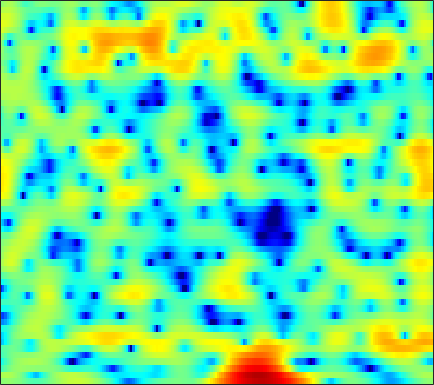

The file beside this chart, header and first rows:
0.30843, 0.51254, 0.69298, 0.77885, 0.77783, 0.69101, 0.51006, 0.32142, 0.0092616, -0.36698, -0.77473, -1.0989, -1.5291, -1.9175, -2.1565, -2.3474, -2.419, -2.3915, -2.2187, -1.916, -1.5154, -1.1681, -0.66506, -0.14983
1.979, 2.058, 2.11, 2.082, 2, 1.794, 1.46, 1.117, 0.5193, -0.2683, -1.267, -2.173, -3.629, -5.374, -6.819, -8.579, -9.249, -8.639, -6.938, -5.069, -3.416, -2.354, -1.164, -0.193
-3.277, -2.474, -1.527, -0.7332, -0.2409, 0.2839, 0.6784, 0.8875, 1.061, 1.131, 1.112, 1.052, 0.9355, 0.7934, 0.6868, 0.5652, 0.4797, 0.4417, 0.4129, 0.4086, 0.4054, 0.3827, 0.3082, 0.1705
-5.654, -4.446, -3.077, -1.937, -1.225, -0.4332, 0.2073, 0.5962, 1.011, 1.327, 1.56, 1.689, 1.815, 1.89, 1.917, 1.924, 1.891, 1.831, 1.704, 1.513, 1.243, 0.9755, 0.5108, -0.08857
-3.039, -2.529, -1.888, -1.305, -0.927, -0.5005, -0.1627, 0.0266, 0.2037, 0.3149, 0.3845, 0.4325, 0.5112, 0.6159, 0.7204, 0.892, 1.083, 1.222, 1.38, 1.487, 1.509, 1.453, 1.268, 0.9497
-2.482, -2.181, -1.758, -1.357, -1.12, -0.9097, -0.8674, -0.9742, -1.338, -1.981, -2.925, -3.795, -4.978, -5.673, -5.464, -4.282, -2.674, -1.504, -0.1681, 0.8948, 1.686, 2.12, 2.504, 2.7
-9.368, -8.136, -6.022, -4.113, -2.981, -1.884, -1.21, -0.975, -1.038, -1.536, -2.525, -3.602, -5.329, -6.631, -6.466, -4.741, -2.603, -1.182, 0.3144, 1.396, 2.116, 2.459, 2.7, 2.767
-8.417, -7.484, -5.696, -3.936, -2.762, -1.45, -0.4259, 0.1673, 0.7493, 1.143, 1.389, 1.511, 1.655, 1.795, 1.925, 2.134, 2.359, 2.502, 2.592, 2.497, 2.143, 1.68, 0.7638, -0.5542
-5.095, -4.952, -4.466, -3.744, -3.106, -2.186, -1.258, -0.5973, 0.207, 0.9063, 1.502, 1.882, 2.298, 2.615, 2.787, 2.935, 2.972, 2.911, 2.698, 2.3, 1.68, 1.046, -0.06407, -1.512
-11.33, -11.48, -10.39, -8.522, -7.05, -5.237, -3.669, -2.641, -1.44, -0.4279, 0.4187, 0.954, 1.546, 2.013, 2.288, 2.558, 2.708, 2.736, 2.662, 2.468, 2.16, 1.852, 1.345, 0.7616
-14.74, -15.38, -13.21, -10.27, -8.35, -6.244, -4.559, -3.517, -2.343, -1.363, -0.5338, 0.0009085, 0.6237, 1.163, 1.515, 1.905, 2.209, 2.377, 2.52, 2.564, 2.507, 2.399, 2.171, 1.854
-5.427, -5.564, -5.431, -5.031, -4.62, -4.012, -3.399, -2.967, -2.459, -2.018, -1.609, -1.292, -0.8307, -0.3093, 0.1165, 0.7049, 1.283, 1.689, 2.147, 2.481, 2.666, 2.704, 2.632, 2.42
-3.09, -3.182, -3.111, -2.906, -2.721, -2.519, -2.449, -2.511, -2.798, -3.342, -4.079, -4.63, -4.953, -4.367, -3.369, -1.704, -0.08581, 0.9636, 2.09, 2.901, 3.414, 3.613, 3.641, 3.404
-7.216, -6.666, -5.359, -4.005, -3.149, -2.338, -1.952, -1.981, -2.494, -3.661, -5.799, -8.395, -13.61, -12.27, -7.666, -3.313, -0.3712, 1.221, 2.757, 3.792, 4.423, 4.656, 4.64, 4.275
-16.52, -13.24, -8.986, -6.093, -4.571, -3.141, -2.214, -1.805, -1.558, -1.581, -1.739, -1.844, -1.785, -1.368, -0.8125, 0.1579, 1.183, 1.893, 2.696, 3.289, 3.631, 3.719, 3.607, 3.22
-5.934, -5.393, -4.497, -3.526, -2.838, -2.061, -1.473, -1.146, -0.8435, -0.658, -0.5137, -0.4044, -0.2115, 0.06294, 0.3358, 0.7758, 1.228, 1.556, 1.952, 2.249, 2.405, 2.414, 2.289, 1.99
-2.287, -1.754, -1.126, -0.6084, -0.3061, -0.02017, 0.08308, 0.05321, -0.123, -0.3975, -0.7123, -0.9059, -1.03, -0.9158, -0.6808, -0.2314, 0.3083, 0.7105, 1.173, 1.502, 1.694, 1.734, 1.647, 1.413
0.5528, 1.171, 1.83, 2.264, 2.419, 2.392, 2.063, 1.59, 0.6076, -0.8299, -2.794, -4.545, -6.561, -6.549, -5.176, -3.098, -1.389, -0.4145, 0.4754, 0.9697, 1.193, 1.209, 1.061, 0.7738
1.515, 2.412, 3.304, 3.872, 4.09, 4.072, 3.707, 3.169, 2.051, 0.3734, -1.96, -4.184, -7.09, -7.194, -5.478, -3.171, -1.549, -0.8166, -0.3666, -0.3691, -0.7817, -1.27, -2.036, -2.8
0.7022, 1.679, 2.671, 3.353, 3.688, 3.898, 3.846, 3.646, 3.189, 2.542, 1.794, 1.225, 0.5766, 0.1219, -0.1101, -0.3511, -0.6572, -1.064, -1.883, -3.108, -4.917, -6.744, -9.943, -14.13
0.3429, 1.014, 1.79, 2.404, 2.757, 3.105, 3.3, 3.355, 3.316, 3.157, 2.887, 2.63, 2.217, 1.719, 1.292, 0.5969, -0.2918, -1.089, -2.414, -4.107, -6.166, -8.037, -10.91, -13.7
-0.1733, 0.2484, 0.7904, 1.308, 1.664, 2.106, 2.499, 2.75, 3.004, 3.158, 3.195, 3.139, 2.937, 2.576, 2.2, 1.531, 0.6548, -0.1377, -1.416, -2.935, -4.663, -6.084, -8.043, -9.898
-1.717, -1.546, -1.286, -0.894, -0.4771, 0.2006, 0.9753, 1.564, 2.286, 2.893, 3.342, 3.558, 3.677, 3.595, 3.387, 2.933, 2.261, 1.582, 0.4753, -0.9101, -2.62, -4.116, -6.558, -9.659
-5.18, -5.885, -6.954, -7.48, -6.902, -4.988, -2.753, -1.231, 0.4876, 1.82, 2.817, 3.364, 3.858, 4.102, 4.131, 3.967, 3.576, 3.142, 2.367, 1.354, 0.09208, -1.029, -2.78, -4.805
-7.965, -9.426, -12.67, -17.33, -15.85, -10.09, -6.023, -3.827, -1.625, 0.01068, 1.218, 1.902, 2.579, 3.016, 3.212, 3.299, 3.203, 3.036, 2.659, 2.16, 1.533, 0.9994, 0.258, -0.4979
-5.914, -5.975, -6.098, -5.998, -5.666, -4.838, -3.773, -2.933, -1.891, -0.9728, -0.1951, 0.3085, 0.8623, 1.289, 1.532, 1.758, 1.877, 1.891, 1.818, 1.672, 1.461, 1.28, 1.042, 0.8225
-2.361, -2.156, -2.024, -1.961, -1.948, -1.931, -1.903, -1.873, -1.792, -1.665, -1.437, -1.201, -0.8203, -0.3913, -0.08932, 0.2694, 0.5456, 0.675, 0.7897, 0.7984, 0.773, 0.7445, 0.7119, 0.7574
1.956, 1.967, 1.798, 1.395, 0.9608, 0.1673, -0.8475, -1.738, -2.987, -4.041, -4.513, -4.358, -3.602, -2.62, -1.91, -1.145, -0.6333, -0.3859, -0.2681, -0.3371, -0.5414, -0.7206, -0.8892, -0.847
5.702, 5.506, 5.016, 4.19, 3.338, 1.815, -0.2654, -2.335, -6.209, -12.76, -26.39, -14.71, -8.592, -5.573, -4.111, -2.813, -2.106, -1.848, -1.982, -2.503, -3.63, -4.842, -6.821, -8.278
6.786, 6.542, 5.948, 5.028, 4.108, 2.567, 0.6509, -1.008, -3.466, -5.799, -7.376, -7.831, -7.565, -6.832, -6.274, -5.569, -5.024, -4.817, -4.879, -5.424, -6.596, -8.001, -10.59, -13.01
6.858, 6.65, 6.101, 5.276, 4.454, 3.116, 1.497, 0.1042, -1.943, -4.195, -6.598, -8.417, -10.61, -11.65, -11.33, -10.14, -8.794, -8.099, -7.389, -7.203, -7.141, -7.252, -7.241, -6.991
6.897, 6.714, 6.259, 5.549, 4.852, 3.679, 2.224, 0.9302, -1.101, -3.621, -6.813, -9.96, -15.85, -21.13, -17.45, -13.11, -10.82, -9.808, -9.163, -8.915, -8.968, -8.952, -8.845, -8.275
6.514, 6.345, 5.975, 5.406, 4.862, 3.963, 2.866, 1.909, 0.4461, -1.22, -3.025, -4.394, -6.058, -7.291, -7.86, -8.236, -8.637, -8.931, -9.799, -11, -13.04, -14.82, -17.09, -16.01
5.683, 5.486, 5.141, 4.712, 4.354, 3.81, 3.178, 2.62, 1.792, 0.8554, -0.1838, -0.9871, -2.1, -3.225, -4.046, -5.156, -6.28, -7.225, -8.606, -10.39, -12.59, -14.61, -16.91, -15.91
4.367, 3.952, 3.465, 3.176, 3.075, 3.052, 3.046, 2.996, 2.797, 2.421, 1.85, 1.283, 0.3755, -0.7165, -1.631, -3.014, -4.433, -5.549, -6.784, -7.775, -8.266, -8.39, -8.098, -7.426
1.667, 0.1176, -1.667, -1.898, -0.9379, 0.7764, 2.228, 3.033, 3.69, 3.93, 3.802, 3.464, 2.702, 1.569, 0.4274, -1.506, -4.074, -6.389, -9.743, -10.67, -8.537, -6.603, -4.554, -3.026
-1.61, -4.288, -9.453, -9.856, -5.961, -2.066, 0.4085, 1.64, 2.727, 3.313, 3.479, 3.364, 2.873, 2.003, 1.053, -0.6363, -2.933, -5.154, -8.291, -9.108, -6.62, -4.509, -2.299, -0.6926
-1.56, -2.106, -2.555, -2.537, -2.199, -1.466, -0.6561, -0.1075, 0.4847, 0.8962, 1.115, 1.161, 1.069, 0.787, 0.4721, -0.08798, -0.7507, -1.19, -1.646, -1.707, -1.408, -1.031, -0.3965, 0.2168
-2.034, -1.989, -1.899, -1.817, -1.734, -1.632, -1.556, -1.5, -1.412, -1.272, -1.026, -0.791, -0.4274, -0.08512, 0.1347, 0.3445, 0.4728, 0.5348, 0.5937, 0.6514, 0.7322, 0.8075, 0.9054, 0.9934
-2.899, -2.353, -1.843, -1.603, -1.61, -1.926, -2.582, -3.263, -4.264, -4.859, -4.478, -3.589, -2.102, -0.6942, 0.1767, 1.091, 1.733, 2.046, 2.301, 2.359, 2.29, 2.169, 1.906, 1.565
-3.965, -2.373, -1.06, -0.4222, -0.3962, -0.9463, -2.293, -4.072, -8.136, -18.62, -14.52, -7.619, -2.985, -0.2247, 1.185, 2.484, 3.295, 3.636, 3.816, 3.712, 3.348, 2.926, 2.153, 1.184
-2.189, -0.9504, 0.2219, 0.8581, 1.016, 0.8444, 0.2718, -0.3637, -1.28, -1.853, -1.591, -0.8737, 0.3642, 1.549, 2.273, 2.945, 3.295, 3.356, 3.161, 2.695, 1.928, 1.145, -0.1446, -1.78
0.4741, 0.8745, 1.349, 1.669, 1.815, 1.868, 1.794, 1.702, 1.561, 1.491, 1.526, 1.625, 1.804, 1.975, 2.042, 2.01, 1.78, 1.468, 0.8356, -0.06885, -1.237, -2.304, -3.968, -5.889
1.939, 2.071, 2.229, 2.361, 2.428, 2.474, 2.476, 2.453, 2.4, 2.327, 2.234, 2.144, 1.989, 1.751, 1.503, 1.066, 0.4733, -0.1037, -1.045, -2.246, -3.739, -5.063, -7.231, -9.951
2.575, 2.597, 2.612, 2.624, 2.621, 2.616, 2.606, 2.582, 2.543, 2.462, 2.328, 2.175, 1.886, 1.479, 1.093, 0.4456, -0.3451, -1.031, -2.084, -3.286, -4.683, -5.883, -7.746, -10.07
2.584, 2.498, 2.369, 2.226, 2.145, 2.088, 2.1, 2.155, 2.243, 2.307, 2.286, 2.187, 1.904, 1.442, 0.9649, 0.1497, -0.8462, -1.66, -2.811, -3.91, -4.873, -5.495, -6.176, -6.679
2.058, 1.808, 1.319, 0.7274, 0.3387, 0.05724, 0.21, 0.5953, 1.255, 1.894, 2.335, 2.488, 2.414, 1.988, 1.416, 0.3237, -1.165, -2.573, -4.663, -6.606, -7.544, -7.285, -6.197, -4.908
0.8144, 0.3929, -0.8867, -3.077, -5.521, -8.958, -7.53, -4.57, -1.352, 0.7803, 2.12, 2.696, 2.986, 2.74, 2.212, 1.019, -0.8557, -2.846, -6.707, -13.54, -20.42, -12.57, -7.208, -4.121
-0.2692, -0.6009, -1.707, -3.482, -5.203, -7, -6.215, -4.271, -1.745, 0.1784, 1.503, 2.132, 2.549, 2.497, 2.179, 1.386, 0.2036, -0.8736, -2.501, -3.99, -4.773, -4.821, -4.314, -3.386
0.5318, 0.09806, -0.5675, -1.234, -1.584, -1.724, -1.392, -0.8905, -0.03347, 0.8598, 1.608, 2.022, 2.325, 2.359, 2.198, 1.749, 1.074, 0.4141, -0.5792, -1.712, -2.966, -4.002, -5.421, -6.703
1.263, 0.2196, -1.152, -2.226, -2.568, -2.33, -1.515, -0.7778, 0.2158, 1.067, 1.704, 2.042, 2.304, 2.371, 2.293, 2.036, 1.592, 1.125, 0.3399, -0.6924, -2.132, -3.562, -6.293, -10.84
0.9465, -1.163, -5.235, -12.09, -15.91, -8.802, -4.465, -2.462, -0.7504, 0.2606, 0.8195, 1.02, 1.116, 1.065, 0.9942, 0.8827, 0.728, 0.6058, 0.3133, -0.1057, -0.6693, -1.137, -1.775, -2.191
2.346, 0.8961, -1.268, -3.228, -3.888, -3.373, -2.178, -1.424, -0.7947, -0.6574, -0.9629, -1.435, -2.251, -2.991, -3.272, -3.161, -2.64, -2.191, -1.692, -1.377, -1.166, -1.064, -0.8778, -0.5213
4.277, 3.768, 3.039, 2.378, 1.962, 1.532, 1.149, 0.8059, 0.1444, -0.8939, -2.521, -4.278, -7.756, -13.41, -17.2, -12.15, -7.952, -6.137, -4.658, -3.944, -3.719, -3.717, -3.634, -3.181
4.709, 4.63, 4.391, 4.047, 3.729, 3.231, 2.608, 2.047, 1.101, -0.1387, -1.742, -3.211, -5.517, -7.715, -8.589, -8.126, -6.856, -6.108, -5.632, -5.888, -7.083, -8.676, -11.93, -13.88
3.792, 3.896, 3.909, 3.766, 3.568, 3.181, 2.659, 2.178, 1.421, 0.5429, -0.407, -1.136, -2.054, -2.785, -3.183, -3.515, -3.709, -3.852, -4.242, -4.995, -6.259, -7.574, -9.527, -10.18
2.278, 2.512, 2.716, 2.76, 2.678, 2.404, 1.963, 1.529, 0.8638, 0.1655, -0.5008, -0.9344, -1.361, -1.636, -1.738, -1.793, -1.836, -1.894, -2.064, -2.357, -2.703, -2.969, -3.21, -3.163
0.4874, 1.058, 1.624, 1.94, 1.985, 1.782, 1.266, 0.6811, -0.321, -1.47, -2.517, -3.007, -3.058, -2.534, -1.957, -1.185, -0.5594, -0.2373, 0.02656, 0.1063, 0.03881, -0.07724, -0.2682, -0.4287
